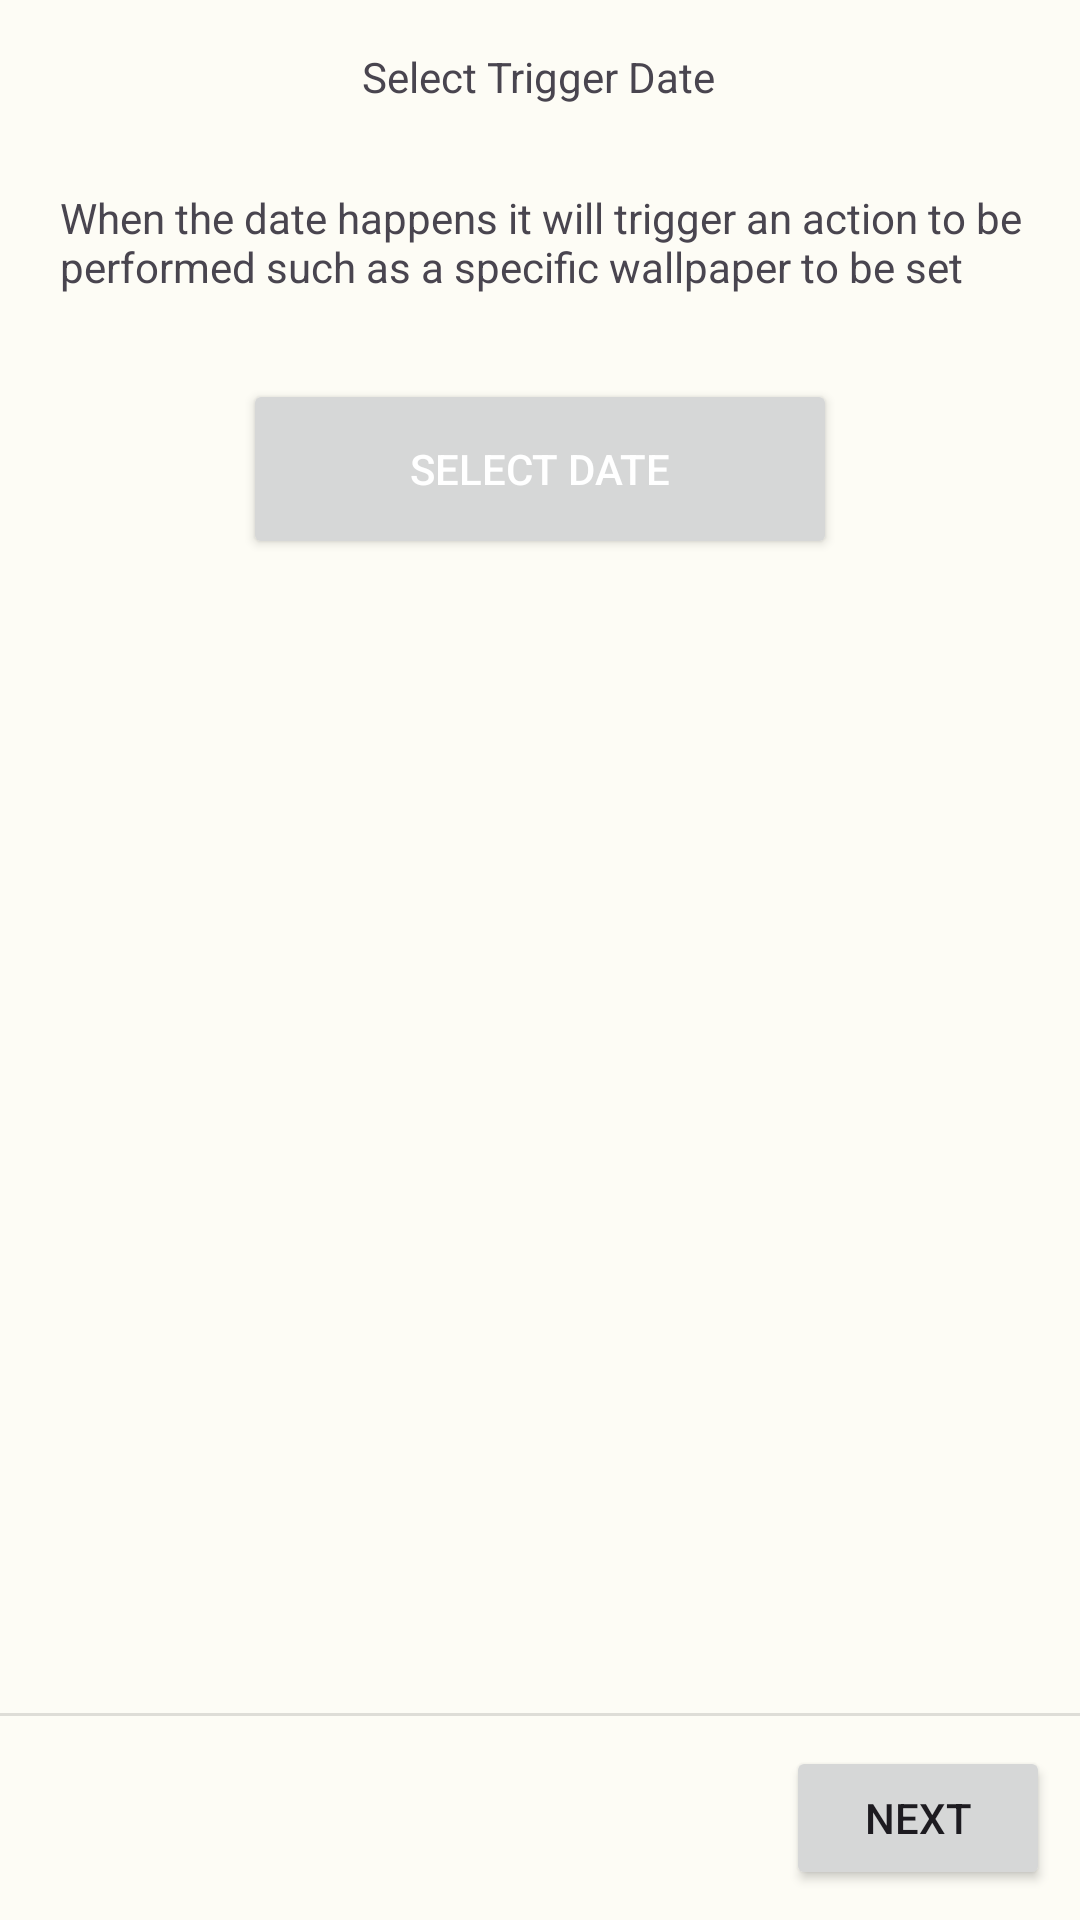

Reconstruct the res/layout file that produces this screen, plus the resources it refers to.
<!-- AndroidManifest.xml: application theme AppTheme -->
<!-- res/layout/fragment_trigger_by_date.xml -->
<?xml version="1.0" encoding="utf-8"?>
<androidx.constraintlayout.widget.ConstraintLayout xmlns:android="http://schemas.android.com/apk/res/android"
    xmlns:app="http://schemas.android.com/apk/res-auto"
    xmlns:tools="http://schemas.android.com/tools"
    android:id="@+id/frameLayout5"
    android:layout_width="match_parent"
    android:layout_height="match_parent"
    android:background="@color/md_theme_light_background"
    tools:context=".TriggerByDateFragment">

    

    <LinearLayout
        android:id="@+id/linearLayout8"
        android:layout_width="wrap_content"
        android:layout_height="wrap_content"

        android:layout_marginTop="16dp"
        android:layout_weight="1"
        android:orientation="vertical"
        app:layout_constraintEnd_toEndOf="parent"
        app:layout_constraintStart_toStartOf="parent"
        app:layout_constraintTop_toBottomOf="@+id/textView25">

        <Button
            android:id="@+id/dateTriggerDateIconImageView"
            android:layout_width="198dp"
            android:layout_height="60dp"
            android:drawableLeft="@drawable/baseline_calendar_today_24_white"
            android:text="Select Date"
            android:textColor="#FFFFFF" />

        <TextView
            android:id="@+id/dateTextTriggerDateTextView"
            android:layout_width="wrap_content"
            android:layout_height="wrap_content" />

    </LinearLayout>


    <Button
        android:id="@+id/goToActionsFromDateTrigger"
        android:layout_width="wrap_content"
        android:layout_height="wrap_content"
        android:layout_marginEnd="10dp"
        android:layout_marginBottom="10dp"
        android:text="Next"
        app:layout_constraintBottom_toBottomOf="parent"
        app:layout_constraintEnd_toEndOf="parent" />

    <View
        android:id="@+id/divider2"
        android:layout_width="409dp"
        android:layout_height="1dp"
        android:layout_marginBottom="10dp"
        android:background="?android:attr/listDivider"
        app:layout_constraintBottom_toTopOf="@+id/goToActionsFromDateTrigger"
        app:layout_constraintEnd_toEndOf="parent"
        app:layout_constraintStart_toStartOf="parent" />

    <TextView
        android:id="@+id/byDateTitleTextView"
        android:layout_width="wrap_content"
        android:layout_height="wrap_content"
        android:layout_marginTop="16dp"
        android:text="Select Trigger Date"
        app:layout_constraintEnd_toEndOf="parent"
        app:layout_constraintHorizontal_bias="0.498"
        app:layout_constraintStart_toStartOf="parent"
        app:layout_constraintTop_toTopOf="parent" />

    <TextView
        android:id="@+id/textView25"
        android:layout_width="wrap_content"
        android:layout_height="wrap_content"
        android:layout_marginStart="16dp"
        android:layout_marginTop="16dp"
        android:padding="12dp"
        android:text="When the date happens it will trigger an action to be performed such as a specific wallpaper to be set"
        app:layout_constraintEnd_toEndOf="parent"
        app:layout_constraintStart_toStartOf="parent"
        app:layout_constraintTop_toBottomOf="@+id/byDateTitleTextView" />

</androidx.constraintlayout.widget.ConstraintLayout>
<!-- resources referenced by this layout -->
<resources>
  <color name="md_theme_light_background">#FDFCF5</color>
  <style name="AppTheme" parent="Theme.Material3.Light.NoActionBar">
          <item name="colorPrimary">@color/md_theme_light_primary</item>
          <item name="colorOnPrimary">@color/md_theme_light_onPrimary</item>
          <item name="colorPrimaryContainer">@color/md_theme_light_primaryContainer</item>
          <item name="colorOnPrimaryContainer">@color/md_theme_light_onPrimaryContainer</item>
          <item name="colorSecondary">@color/md_theme_light_secondary</item>
          <item name="colorOnSecondary">@color/md_theme_light_onSecondary</item>
          <item name="colorSecondaryContainer">@color/md_theme_light_secondaryContainer</item>
          <item name="colorOnSecondaryContainer">@color/md_theme_light_onSecondaryContainer</item>
          <item name="colorTertiary">@color/md_theme_light_tertiary</item>
          <item name="colorOnTertiary">@color/md_theme_light_onTertiary</item>
          <item name="colorTertiaryContainer">@color/md_theme_light_tertiaryContainer</item>
          <item name="colorOnTertiaryContainer">@color/md_theme_light_onTertiaryContainer</item>
          <item name="colorError">@color/md_theme_light_error</item>
          <item name="colorErrorContainer">@color/md_theme_light_errorContainer</item>
          <item name="colorOnError">@color/md_theme_light_onError</item>
          <item name="colorOnErrorContainer">@color/md_theme_light_onErrorContainer</item>
          <item name="android:colorBackground">@color/md_theme_light_background</item>
          <item name="colorOnBackground">@color/md_theme_light_onBackground</item>
          <item name="colorSurface">@color/md_theme_light_surface</item>
          <item name="colorOnSurface">@color/md_theme_light_onSurface</item>
          <item name="colorSurfaceVariant">@color/md_theme_light_surfaceVariant</item>
          <item name="colorOnSurfaceVariant">@color/md_theme_light_onSurfaceVariant</item>
          <item name="colorOutline">@color/md_theme_light_outline</item>
          <item name="colorOnSurfaceInverse">@color/md_theme_light_inverseOnSurface</item>
          <item name="colorSurfaceInverse">@color/md_theme_light_inverseSurface</item>
          <item name="colorPrimaryInverse">@color/md_theme_light_inversePrimary</item>
          <item name="colorControlNormal">@color/md_theme_light_onPrimary</item>
      </style>
  <color name="md_theme_light_primary">#416900</color>
  <color name="md_theme_light_onPrimary">#FFFFFF</color>
  <color name="md_theme_light_primaryContainer">#B1F752</color>
  <color name="md_theme_light_onPrimaryContainer">#102000</color>
  <color name="md_theme_light_secondary">#586249</color>
  <color name="md_theme_light_onSecondary">#FFFFFF</color>
  <color name="md_theme_light_secondaryContainer">#DCE7C7</color>
  <color name="md_theme_light_onSecondaryContainer">#161E0B</color>
  <color name="md_theme_light_tertiary">#386662</color>
  <color name="md_theme_light_onTertiary">#FFFFFF</color>
  <color name="md_theme_light_tertiaryContainer">#BCECE7</color>
  <color name="md_theme_light_onTertiaryContainer">#00201E</color>
  <color name="md_theme_light_error">#BA1A1A</color>
  <color name="md_theme_light_errorContainer">#FFDAD6</color>
  <color name="md_theme_light_onError">#FFFFFF</color>
  <color name="md_theme_light_onErrorContainer">#410002</color>
  <color name="md_theme_light_onBackground">#1B1C18</color>
  <color name="md_theme_light_surface">#FDFCF5</color>
  <color name="md_theme_light_onSurface">#1B1C18</color>
  <color name="md_theme_light_surfaceVariant">#E1E4D5</color>
  <color name="md_theme_light_onSurfaceVariant">#44483D</color>
  <color name="md_theme_light_outline">#75796C</color>
  <color name="md_theme_light_inverseOnSurface">#F2F1E9</color>
  <color name="md_theme_light_inverseSurface">#30312C</color>
  <color name="md_theme_light_inversePrimary">#96DA37</color>
</resources>
